Run: headless pygame with SDL's dummy video driver; simulated clock (each Clock.tick advances the game by its frame time, no real sleeping); random seed 0; keys injected as events and as key.get_pressed() state; no mouse input; restart key C tapped at the start of phases 3 and 4.
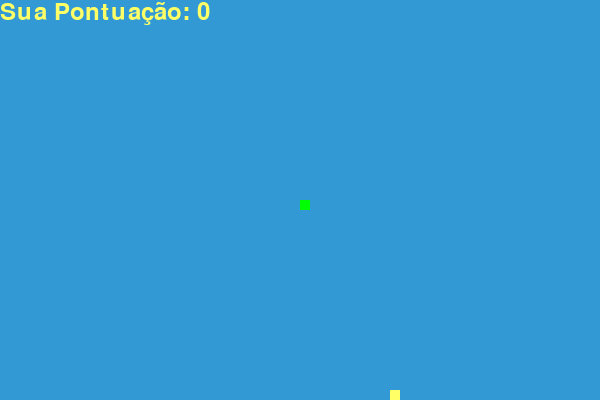
Frame 1 of 4 · flips 1–60 · no input
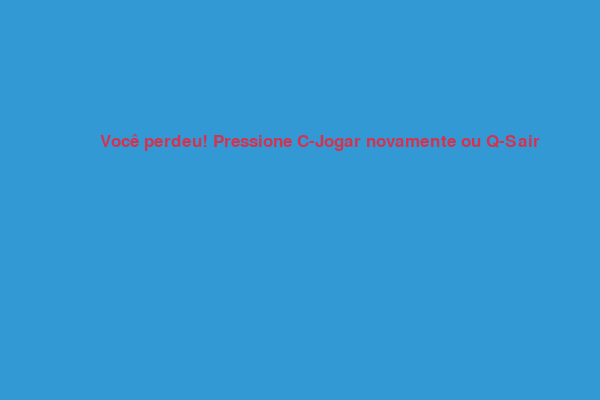
Frame 2 of 4 · flips 61–180 · tapped SPACE, RETURN · held RIGHT (→), D
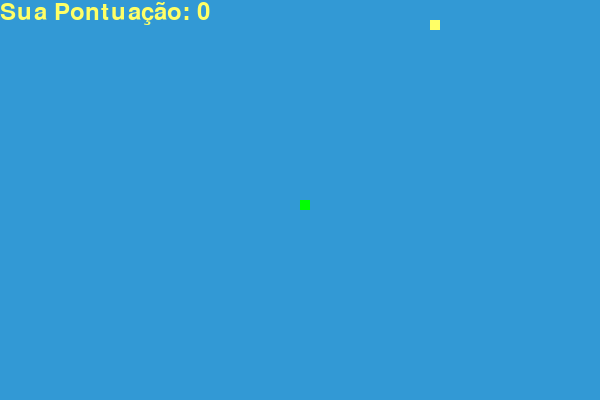
Frame 3 of 4 · flips 181–300 · tapped C · held DOWN (↓), S
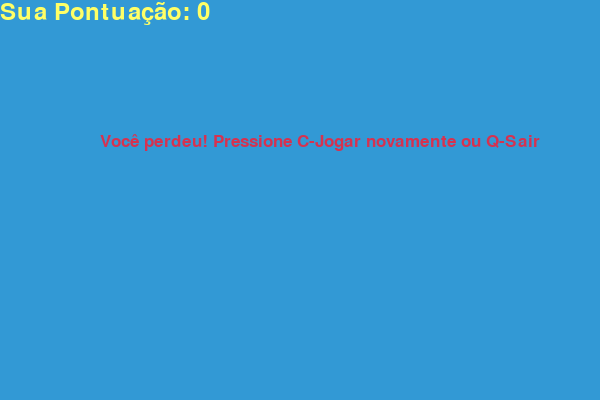
Frame 4 of 4 · flips 301–420 · tapped C · held LEFT (←), A, UP (↑), W

The pygame program that drew these frames:

import pygame
import sys
import random

# Initialize pygame
pygame.init()

# Colors
WHITE = (255, 255, 255)
YELLOW = (255, 255, 102)
BLACK = (0, 0, 0)
RED = (213, 50, 80)
BLUE = (50, 153, 213)
GREEN = (0, 255, 0)

# Display dimensions
DIS_WIDTH = 600
DIS_HEIGHT = 400

# Block size and speed
BLOCK_SIZE = 10
SPEED = 15

# Font
font_style = pygame.font.SysFont("bahnschrift", 25)
score_font = pygame.font.SysFont("comicsansms", 35)


def our_snake(block_size, snake_list):
    for x in snake_list:
        pygame.draw.rect(DIS, GREEN, [x[0], x[1], block_size, block_size])


def your_score(score):
    value = score_font.render("Sua Pontuação: " + str(score), True, YELLOW)
    DIS.blit(value, [0, 0])


def our_game_over():
    our_message = font_style.render("Você perdeu! Pressione C-Jogar novamente ou Q-Sair", True, RED)
    DIS.blit(our_message, [DIS_WIDTH / 6, DIS_HEIGHT / 3])
    pygame.display.update()


def gameLoop():
    game_over = False
    game_close = False

    x1 = DIS_WIDTH / 2
    y1 = DIS_HEIGHT / 2

    x1_change = 0
    y1_change = 0

    snake_List = []
    Length_of_snake = 1

    foodx = round(random.randrange(0, DIS_WIDTH - BLOCK_SIZE) / 10.0) * 10.0
    foody = round(random.randrange(0, DIS_HEIGHT - BLOCK_SIZE) / 10.0) * 10.0

    while not game_over:

        while game_close == True:
            DIS.fill(BLUE)
            our_game_over()
            your_score(Length_of_snake - 1)
            pygame.display.update()

            for event in pygame.event.get():
                if event.type == pygame.KEYDOWN:
                    if event.key == pygame.K_q:
                        game_over = True
                        game_close = False
                    if event.key == pygame.K_c:
                        gameLoop()

        for event in pygame.event.get():
            if event.type == pygame.QUIT:
                game_over = True
            if event.type == pygame.KEYDOWN:
                if event.key == pygame.K_LEFT:
                    x1_change = -BLOCK_SIZE
                    y1_change = 0
                elif event.key == pygame.K_RIGHT:
                    x1_change = BLOCK_SIZE
                    y1_change = 0
                elif event.key == pygame.K_UP:
                    y1_change = -BLOCK_SIZE
                    x1_change = 0
                elif event.key == pygame.K_DOWN:
                    y1_change = BLOCK_SIZE
                    x1_change = 0

        if x1 >= DIS_WIDTH or x1 < 0 or y1 >= DIS_HEIGHT or y1 < 0:
            game_close = True

        x1 += x1_change
        y1 += y1_change
        DIS.fill(BLUE)
        pygame.draw.rect(DIS, YELLOW, [foodx, foody, BLOCK_SIZE, BLOCK_SIZE])
        snake_Head = []
        snake_Head.append(x1)
        snake_Head.append(y1)
        snake_List.append(snake_Head)
        if len(snake_List) > Length_of_snake:
            del snake_List[0]

        for x in snake_List[:-1]:
            if x == snake_Head:
                game_close = True

        our_snake(BLOCK_SIZE, snake_List)
        your_score(Length_of_snake - 1)

        pygame.display.update()

        if x1 == foodx and y1 == foody:
            foodx = round(random.randrange(0, DIS_WIDTH - BLOCK_SIZE) / 10.0) * 10.0
            foody = round(random.randrange(0, DIS_HEIGHT - BLOCK_SIZE) / 10.0) * 10.0
            Length_of_snake += 1

        clock.tick(SPEED)

    pygame.quit()
    sys.exit()


DIS = pygame.display.set_mode((DIS_WIDTH, DIS_HEIGHT))
pygame.display.set_caption("Jogo da Cobrinha")
clock = pygame.time.Clock()

gameLoop()
